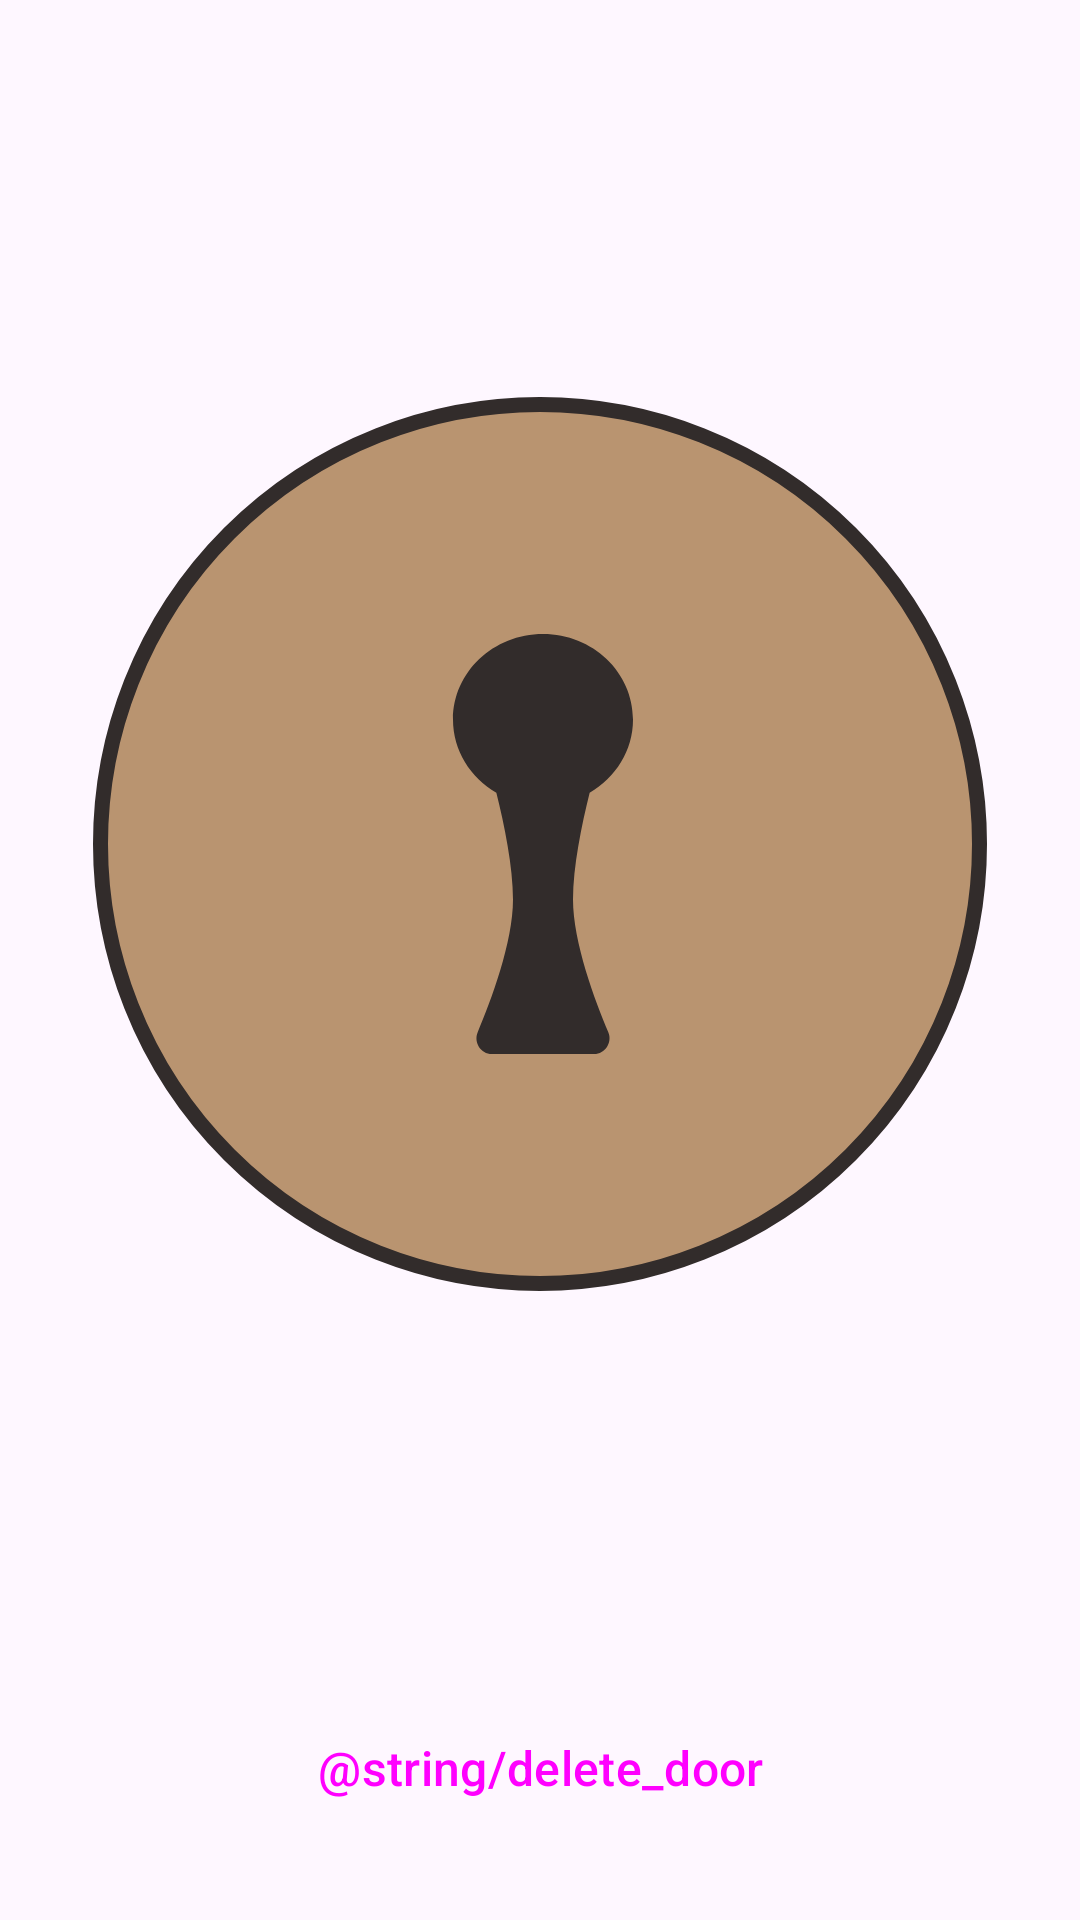

Android layout source for this screen:
<!-- AndroidManifest.xml: activity theme Theme.DoorApp -->
<!-- res/layout/activity_door_detail.xml -->
<?xml version="1.0" encoding="utf-8"?>
<androidx.constraintlayout.widget.ConstraintLayout xmlns:android="http://schemas.android.com/apk/res/android"
    xmlns:app="http://schemas.android.com/apk/res-auto"
    xmlns:tools="http://schemas.android.com/tools"
    android:layout_width="match_parent"
    android:layout_height="match_parent"
    android:fitsSystemWindows="true"
    tools:context=".UI.Activity.DoorDetailActivity">

    <Button
        android:id="@+id/btn_deleteDoor"
        style="@style/Widget.Material3.Button.IconButton.Filled"
        android:layout_width="match_parent"
        android:layout_height="wrap_content"
        android:layout_marginStart="32dp"
        android:layout_marginEnd="32dp"
        android:layout_marginBottom="24dp"
        android:paddingVertical="16dp"
        android:text="@string/delete_door"
        android:textSize="16sp"
        app:layout_constraintBottom_toBottomOf="parent"
        app:layout_constraintEnd_toEndOf="parent"
        app:layout_constraintHorizontal_bias="0.5"
        app:layout_constraintStart_toStartOf="parent" />

    <ImageView
        android:id="@+id/image_lock"
        android:layout_width="wrap_content"
        android:layout_height="wrap_content"
        android:background="@drawable/ic_door_lock"
        app:layout_constraintBottom_toTopOf="@+id/btn_deleteDoor"
        app:layout_constraintEnd_toEndOf="parent"
        app:layout_constraintHorizontal_bias="0.5"
        app:layout_constraintStart_toStartOf="parent"
        app:layout_constraintTop_toTopOf="parent"
        app:layout_constraintVertical_bias="0.5" />

</androidx.constraintlayout.widget.ConstraintLayout>
<!-- resources referenced by this layout -->
<resources>
  <!-- drawable ic_door_lock (drawable) -->
  <vector xmlns:android="http://schemas.android.com/apk/res/android"
      android:width="298dp"
      android:height="298dp"
      android:viewportWidth="298"
      android:viewportHeight="298">
    <path
        android:pathData="M149,149m-146.5,0a146.5,146.5 0,1 1,293 0a146.5,146.5 0,1 1,-293 0"
        android:strokeWidth="5"
        android:fillColor="#B99470"
        android:strokeColor="#322C2B"/>
    <path
        android:pathData="M165.55,131.88C174.21,126.88 180,117.83 180,107.5C180,91.76 166.57,79 150,79C133.43,79 120,91.76 120,107.5C120,117.83 125.79,126.88 134.45,131.88C137.12,142.54 140,156.57 140,167.5C140,181.76 132.64,201.31 128.23,211.74C126.8,215.14 129.27,219 132.96,219H167.04C170.73,219 173.2,215.14 171.77,211.74C167.36,201.31 160,181.76 160,167.5C160,156.57 162.88,142.54 165.55,131.88Z"
        android:fillColor="#322C2B"
        android:fillType="evenOdd"/>
  </vector>
  <style name="Theme.DoorApp" parent="Base.Theme.DoorApp" />
  <style name="Base.Theme.DoorApp" parent="Theme.Material3.DayNight.NoActionBar">
          
          
      </style>
</resources>
